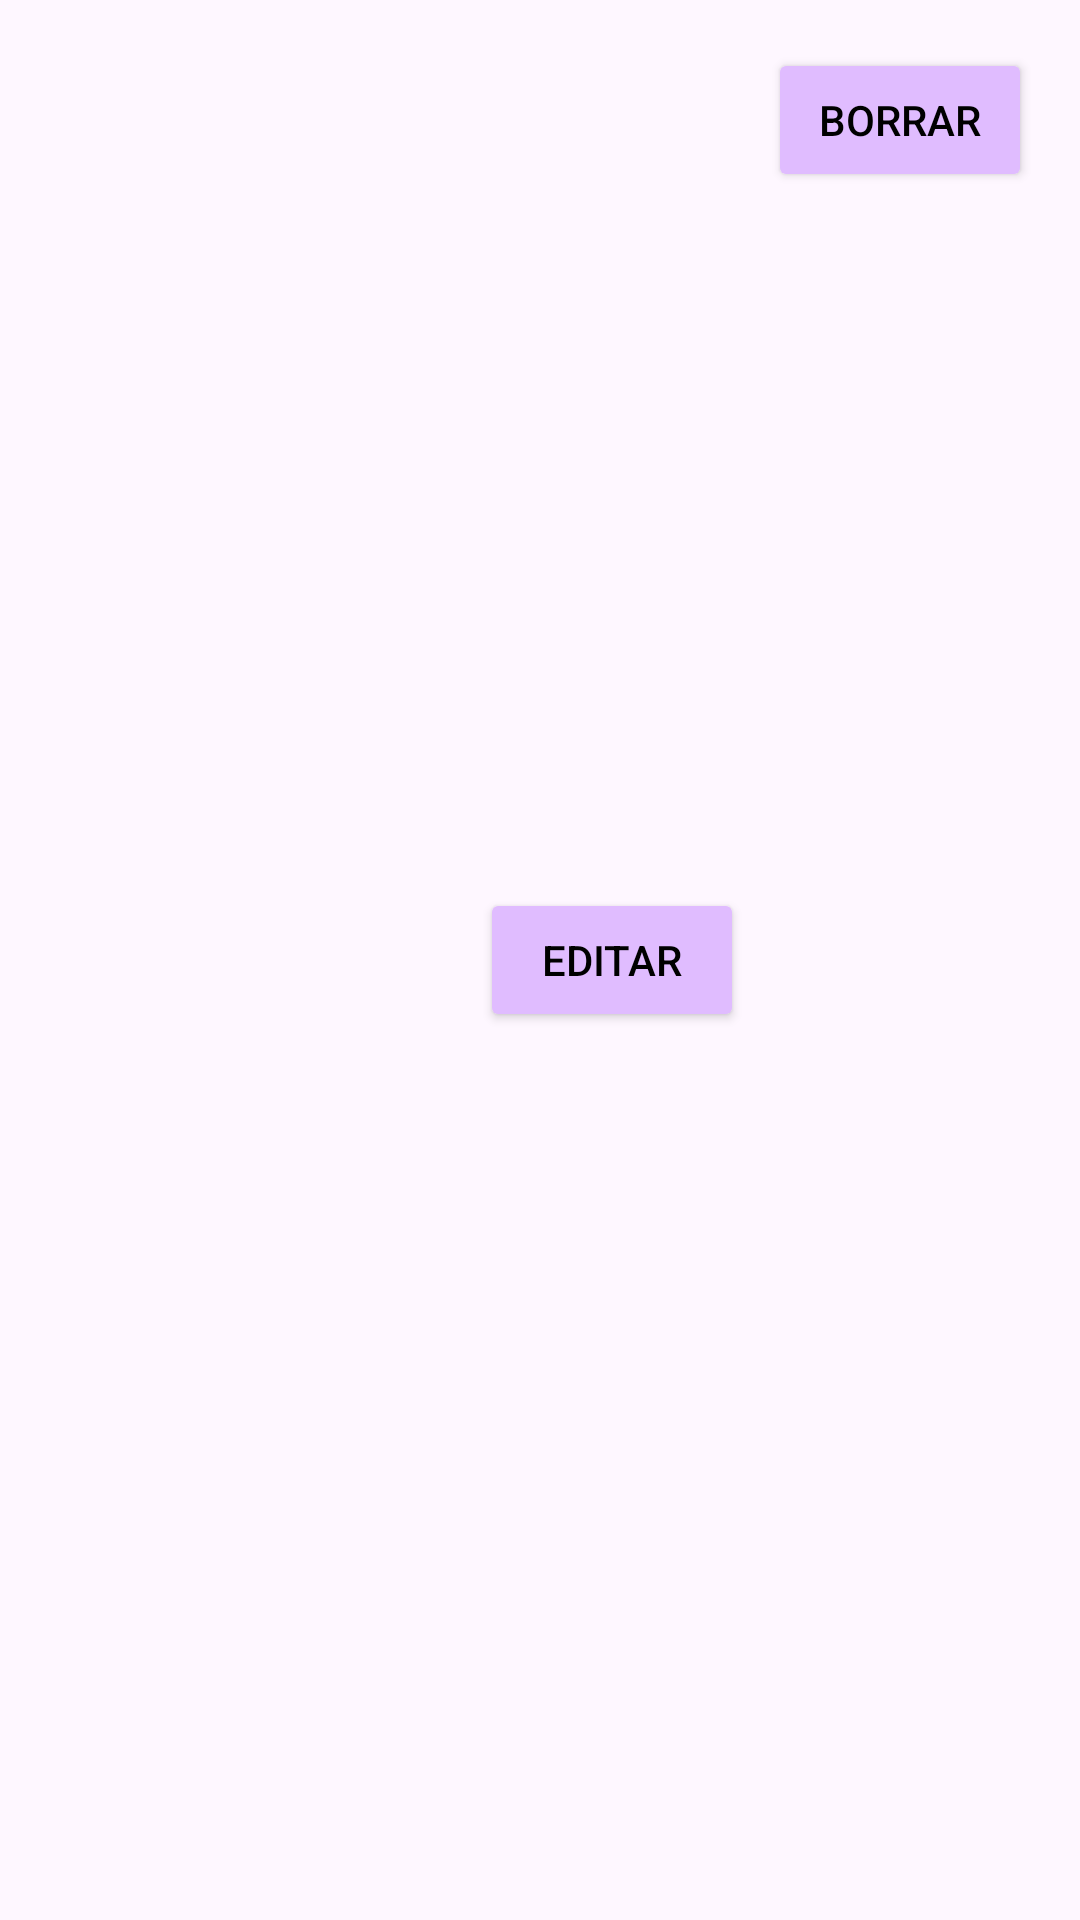

Reconstruct the res/layout file that produces this screen, plus the resources it refers to.
<!-- AndroidManifest.xml: application theme Theme.ParaBorrar -->
<!-- res/layout/dialog2.xml -->
<?xml version="1.0" encoding="utf-8"?>
<LinearLayout xmlns:android="http://schemas.android.com/apk/res/android"
    android:layout_width="wrap_content"
    android:layout_height="wrap_content"
    android:orientation="horizontal"
    android:padding="16dp"
    android:gravity="end">

    <Button
        android:id="@+id/btnEdit"
        android:layout_width="wrap_content"
        android:layout_height="wrap_content"
        android:layout_marginEnd="8dp"
        android:text="Editar"
        android:textColor="@color/black"
        android:backgroundTint="@color/lavandaclaro"
        android:layout_gravity="center"/>

    <Button
        android:id="@+id/btnDelete"
        android:layout_width="wrap_content"
        android:layout_height="wrap_content"
        android:backgroundTint="@color/lavandaclaro"
        android:text="Borrar"
        android:textColor="@color/black" />

</LinearLayout>
<!-- resources referenced by this layout -->
<resources>
  <color name="black">#FF000000</color>
  <color name="lavandaclaro">#e0bcff</color>
  <style name="Theme.ParaBorrar" parent="Base.Theme.ParaBorrar" />
  <style name="Base.Theme.ParaBorrar" parent="Theme.Material3.DayNight.NoActionBar">
          
          
      </style>
</resources>
